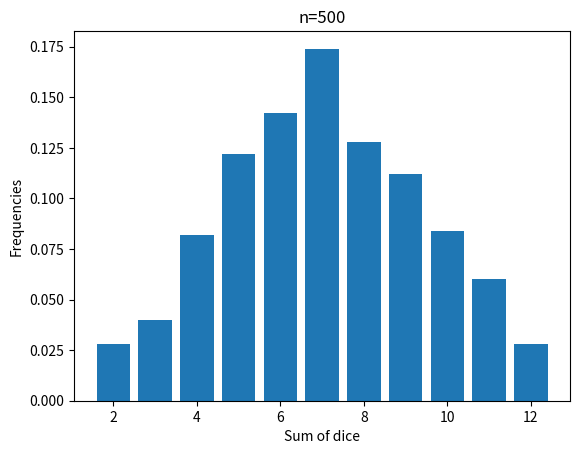
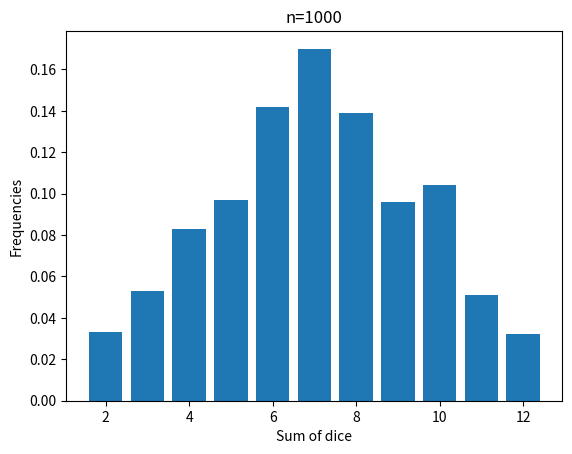
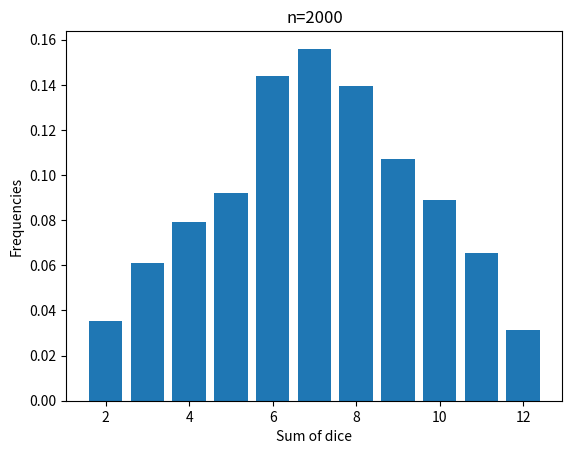
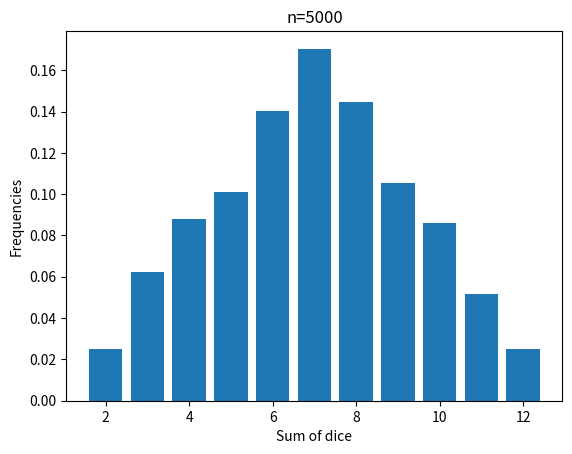
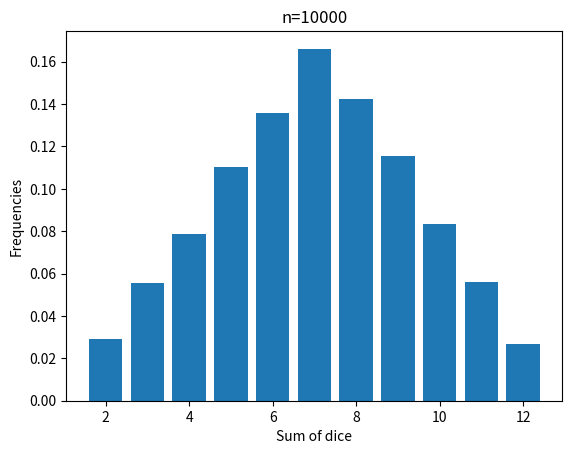
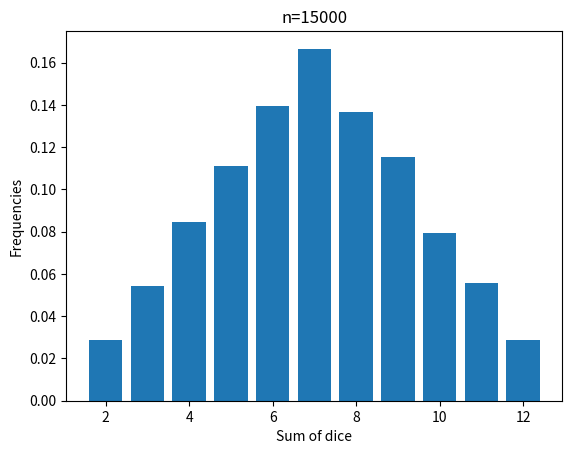
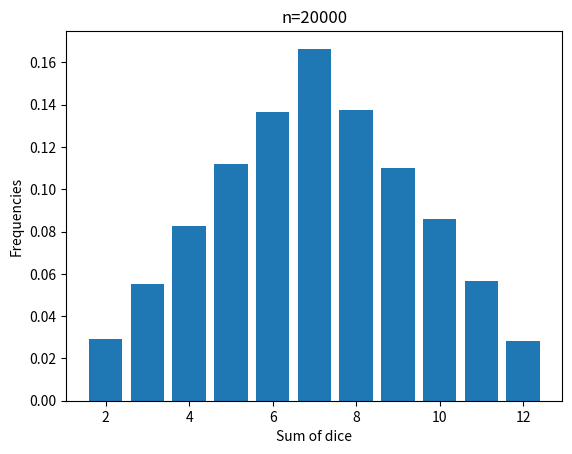
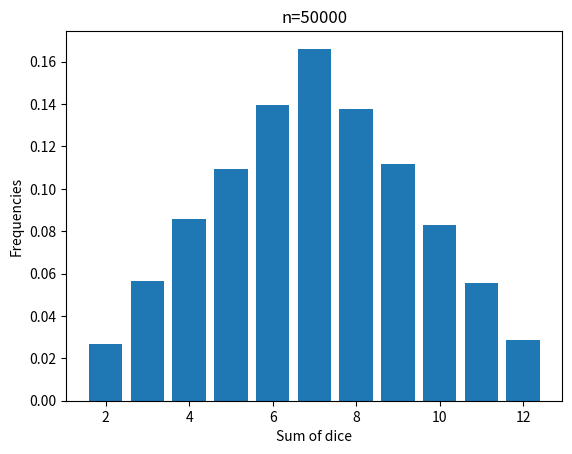
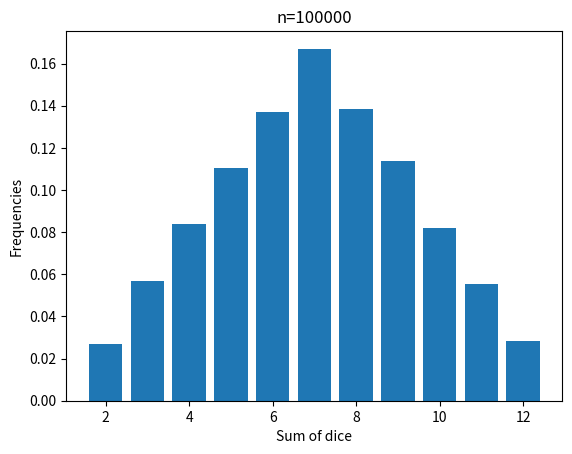

Source code (Python) for these figures, in order:
"""
0) Write a for loop which repeats the steps 1)-3) below for values of n  ranging as 500, 1000, 2000, 5000, 10000, 15000,
20000, 50000, 100000
1) Use numpy to simulate throwing of two dice n times. Compute the sum of the dice.
2) Use numpy’s histogram() function to compute the frequencies as h,h2 = np.histogram(s,range(2,14)) where s contains the sum.
3) Use matplotlib's bar function to plot the histogram as plt.bar(h2[:-1],h/n) and show the value of n in the title.
4) What do you observe? You may need to run the loop a few times to see it.
5) How is this related to "regression to the mean"?
"""
import numpy as np
import matplotlib.pyplot as plt

for n in [500, 1000, 2000, 5000, 10000, 15000,20000, 50000, 100000]:
    dice1 = np.random.randint(1, 7, size =n)
    dice2 = np.random.randint(1,7,size=n)
    s = dice1 + dice2
    h,h2 = np.histogram(s,range(2,14))
    plt.figure()
    plt.bar(h2[:-1],h/n)
    plt.title(f'n={n}')
    plt.xlabel('Sum of dice')
    plt.ylabel('Frequencies')
    plt.show()

"""
Ans to Q5 and 6

4) What I observe:

Each time I ran the program, the bar graph was different from the actual pyramid in the beginning (when sample size was 
small, n = 500, 1000, 2000), but it shows consistent output when n becomes large (like 100,000). In the end it looks exactly
as it’s supposed to be(a true pyramid). If I run it a few times, small-n bars change a lot, but big-n bars hardly change.

5) How is this related to “regression to the mean”?

Regression to the mean means going back to or converging to mean values. The randomly generated values show fluctuation
from the actual probability with small sample size (like 500, 1000), but they move toward the mean or actual predicted value
as the sample size increases.

This is due to the Law of Large Numbers : when we repeat a random experiment many times, the observed proportions get closer to the true 
probabilities,because of the Law of Large Numbers, the early fluctuations regress toward the mean, so the bar chart 
settles into the true pyramid as n grows.

"""


